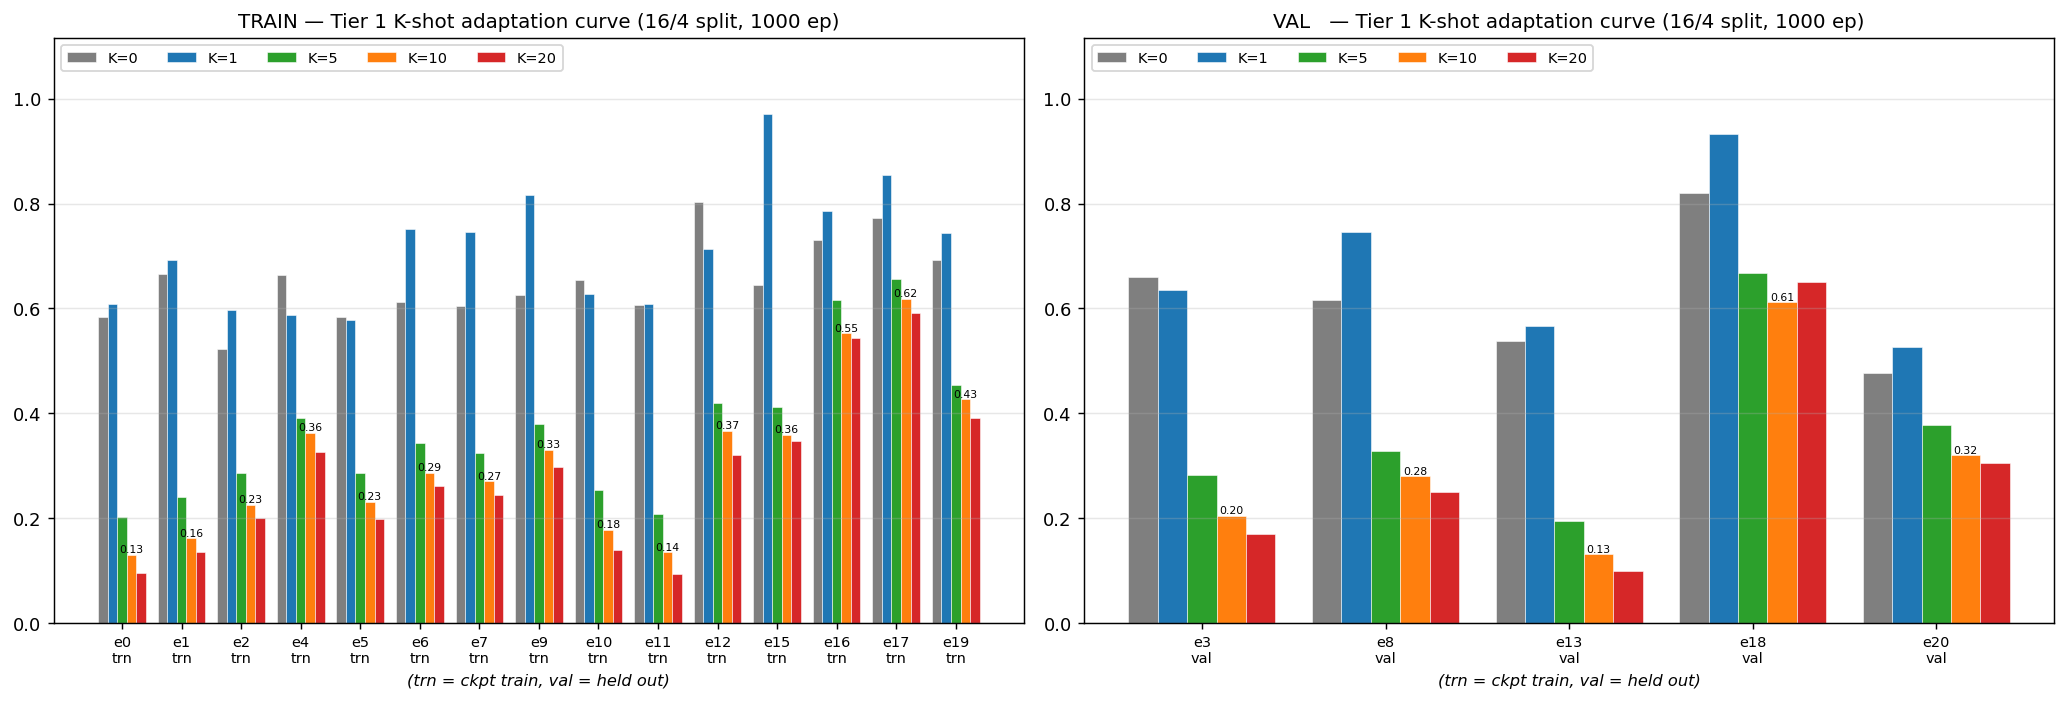

The file beside this chart, header and first rows:
env_id, role, K=0, K=1, K=5, K=10, K=20
0, TRAIN, 0.5845, 0.6091, 0.2022, 0.1301, 0.0958
1, TRAIN, 0.6647, 0.6920, 0.2404, 0.1618, 0.1359
2, TRAIN, 0.5231, 0.5977, 0.2856, 0.2253, 0.2001
3, VAL, 0.6598, 0.6352, 0.2819, 0.2045, 0.1688
4, TRAIN, 0.6644, 0.5866, 0.3913, 0.3632, 0.3255
5, TRAIN, 0.5843, 0.5774, 0.2856, 0.2311, 0.1982
6, TRAIN, 0.6130, 0.7510, 0.3429, 0.2866, 0.2610
7, TRAIN, 0.6047, 0.7460, 0.3250, 0.2699, 0.2438
8, VAL, 0.6166, 0.7450, 0.3279, 0.2794, 0.2500
9, TRAIN, 0.6264, 0.8156, 0.3787, 0.3301, 0.2976
10, TRAIN, 0.6538, 0.6283, 0.2535, 0.1782, 0.1382
11, TRAIN, 0.6059, 0.6083, 0.2069, 0.1351, 0.0940
12, TRAIN, 0.8027, 0.7131, 0.4191, 0.3669, 0.3196
13, VAL, 0.5374, 0.5663, 0.1951, 0.1315, 0.0990
15, TRAIN, 0.6448, 0.9699, 0.4121, 0.3588, 0.3467
16, TRAIN, 0.7311, 0.7867, 0.6168, 0.5532, 0.5437
17, TRAIN, 0.7727, 0.8553, 0.6566, 0.6183, 0.5918
18, VAL, 0.8211, 0.9330, 0.6669, 0.6113, 0.6498
19, TRAIN, 0.6926, 0.7440, 0.4532, 0.4266, 0.3908
20, VAL, 0.4763, 0.5260, 0.3775, 0.3205, 0.3060
